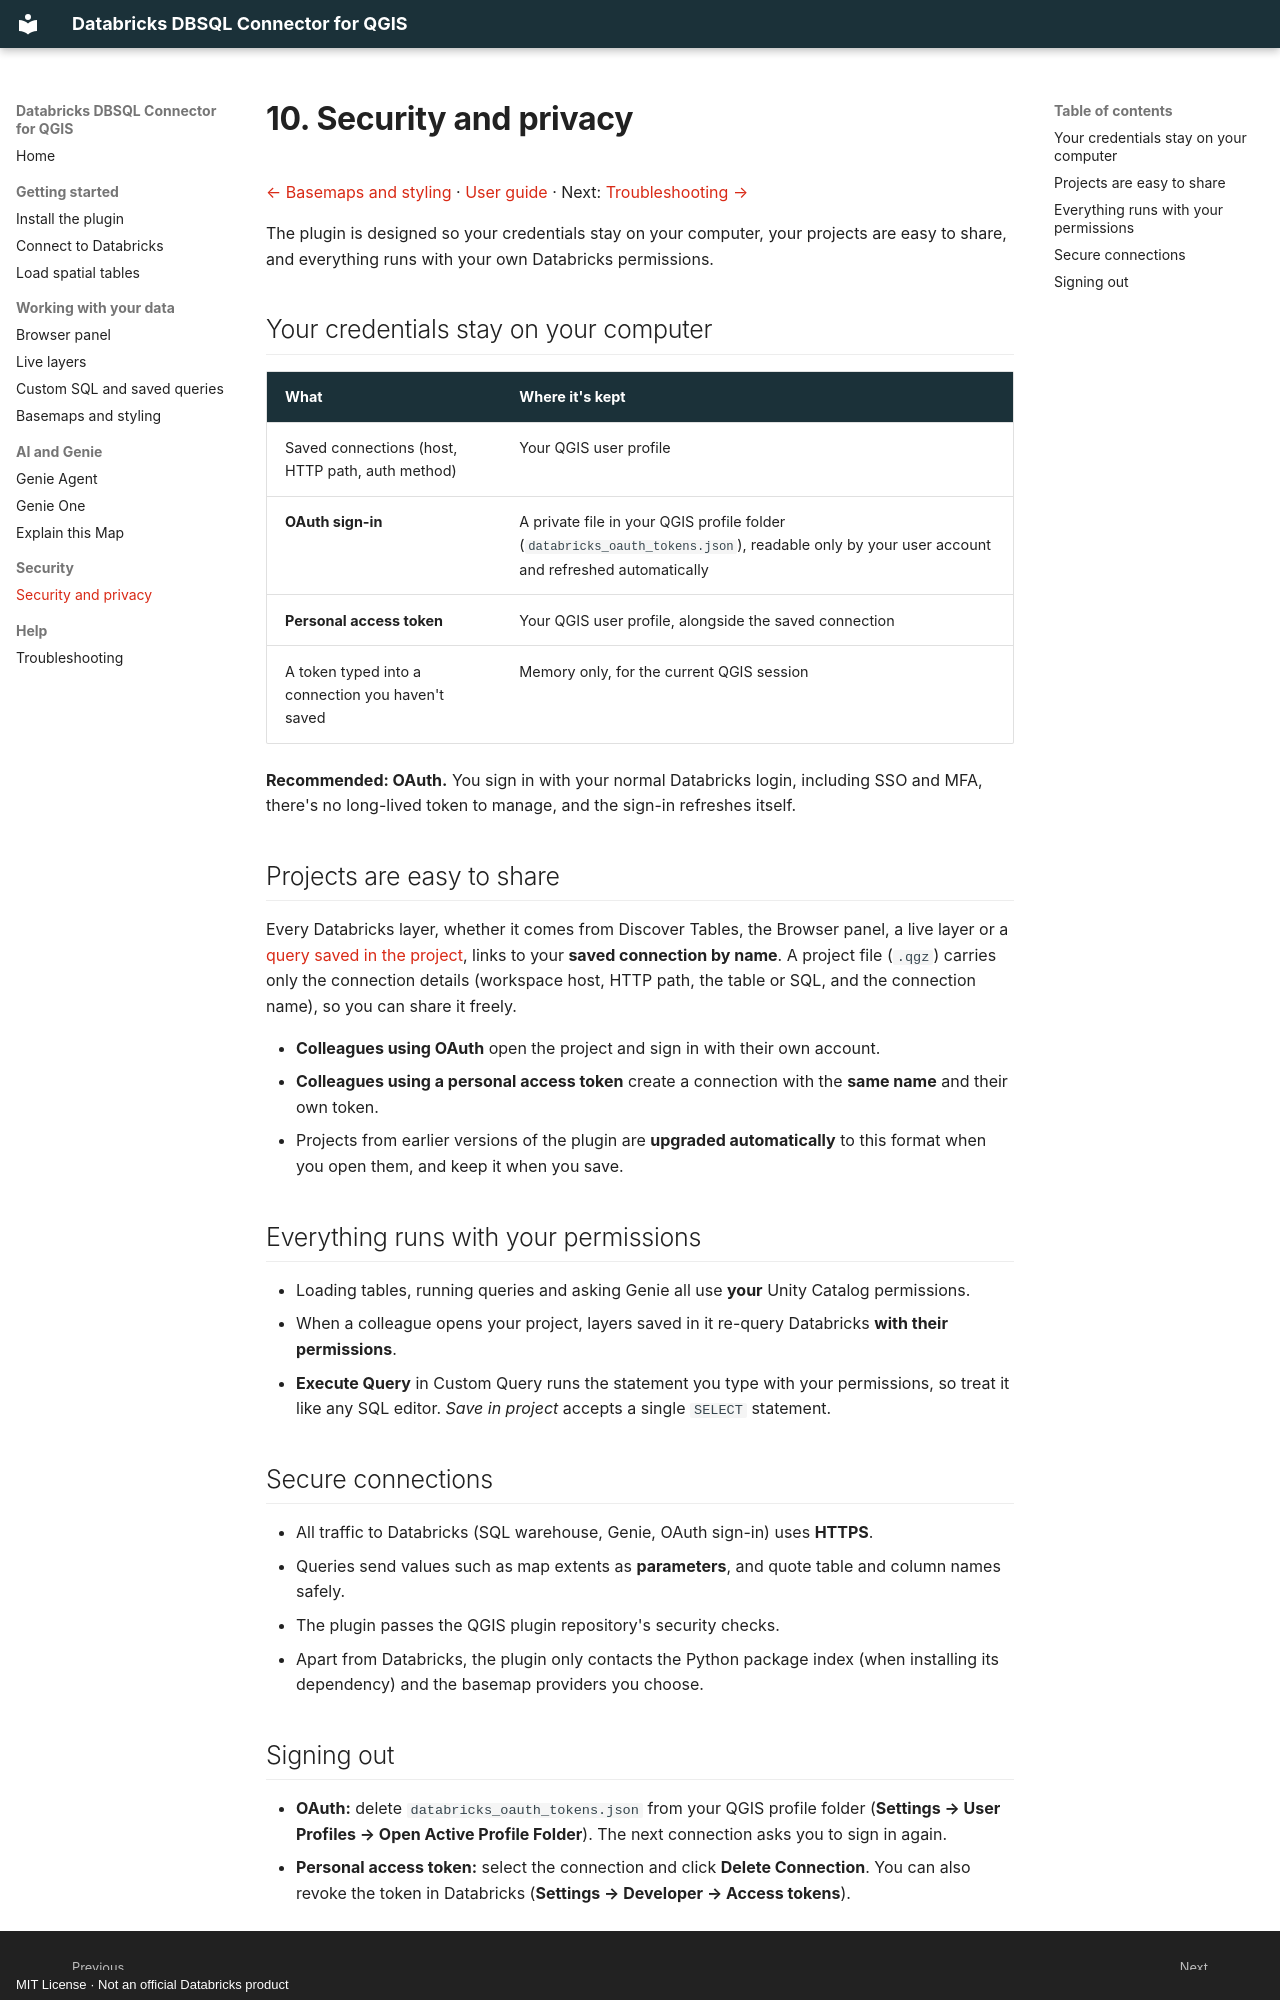

repository: danny-db/qgis-databricks-connector · page: 10-security-and-privacy/index.html · generator: mkdocs · copyright: MIT License · Not an official Databricks product

# 10. Security and privacy

[← Basemaps and styling](09-basemaps-and-styling.md) · [User guide](README.md) · Next: [Troubleshooting →](11-troubleshooting.md)

The plugin is designed so your credentials stay on your computer, your projects are easy to share, and everything runs with your own Databricks permissions.

## Your credentials stay on your computer

| What | Where it's kept |
|---|---|
| Saved connections (host, HTTP path, auth method) | Your QGIS user profile |
| **OAuth sign-in** | A private file in your QGIS profile folder (`databricks_oauth_tokens.json`), readable only by your user account and refreshed automatically |
| **Personal access token** | Your QGIS user profile, alongside the saved connection |
| A token typed into a connection you haven't saved | Memory only, for the current QGIS session |

**Recommended: OAuth.** You sign in with your normal Databricks login, including SSO and MFA, there's no long-lived token to manage, and the sign-in refreshes itself.

## Projects are easy to share
Every Databricks layer, whether it comes from Discover Tables, the Browser panel, a live layer or a [query saved in the project](06-custom-queries.md#save-a-query-in-your-project), links to your **saved connection by name**. A project file (`.qgz`) carries only the connection details (workspace host, HTTP path, the table or SQL, and the connection name), so you can share it freely.

- **Colleagues using OAuth** open the project and sign in with their own account.
- **Colleagues using a personal access token** create a connection with the **same name** and their own token.
- Projects from earlier versions of the plugin are **upgraded automatically** to this format when you open them, and keep it when you save.

## Everything runs with your permissions
- Loading tables, running queries and asking Genie all use **your** Unity Catalog permissions.
- When a colleague opens your project, layers saved in it re-query Databricks **with their permissions**.
- **Execute Query** in Custom Query runs the statement you type with your permissions, so treat it like any SQL editor. *Save in project* accepts a single `SELECT` statement.

## Secure connections
- All traffic to Databricks (SQL warehouse, Genie, OAuth sign-in) uses **HTTPS**.
- Queries send values such as map extents as **parameters**, and quote table and column names safely.
- The plugin passes the QGIS plugin repository's security checks.
- Apart from Databricks, the plugin only contacts the Python package index (when installing its dependency) and the basemap providers you choose.
